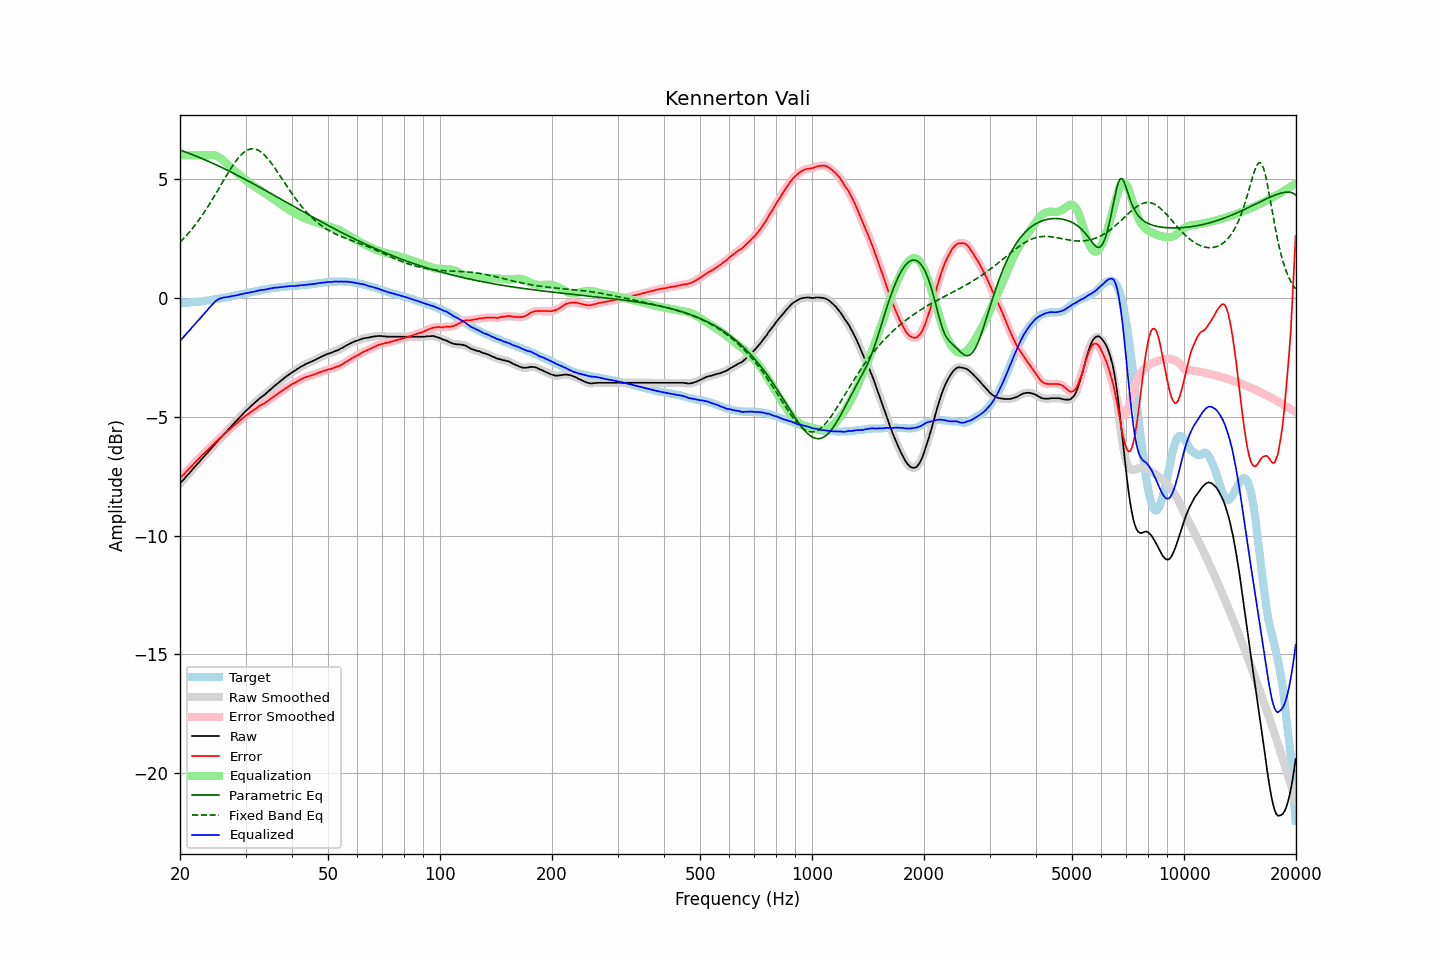

The data file committed next to this chart (first rows):
frequency, raw, error, smoothed, error_smoothed, equalization, parametric_eq, fixed_band_eq, equalized_raw, equalized_smoothed, target
20.00, -7.81, -7.59, -7.81, -7.58, 6.00, 6.22, 2.34, -1.81, -1.81, -0.22
20.20, -7.73, -7.51, -7.73, -7.51, 6.00, 6.20, 2.41, -1.73, -1.73, -0.22
20.40, -7.66, -7.44, -7.66, -7.44, 6.00, 6.17, 2.48, -1.66, -1.66, -0.21
20.61, -7.58, -7.38, -7.58, -7.37, 6.00, 6.15, 2.55, -1.58, -1.58, -0.21
20.81, -7.51, -7.30, -7.51, -7.31, 6.00, 6.12, 2.63, -1.51, -1.51, -0.21
21.02, -7.43, -7.23, -7.43, -7.23, 6.00, 6.10, 2.70, -1.43, -1.43, -0.20
21.23, -7.36, -7.16, -7.36, -7.16, 6.00, 6.07, 2.78, -1.36, -1.36, -0.20
21.44, -7.28, -7.09, -7.28, -7.09, 6.00, 6.05, 2.86, -1.28, -1.28, -0.19
21.66, -7.20, -7.02, -7.20, -7.02, 6.00, 6.02, 2.95, -1.20, -1.20, -0.18
21.87, -7.12, -6.94, -7.12, -6.95, 6.00, 6.00, 3.03, -1.12, -1.12, -0.18
22.09, -7.05, -6.88, -7.05, -6.88, 6.00, 5.97, 3.12, -1.05, -1.05, -0.17
22.31, -6.97, -6.81, -6.97, -6.81, 6.00, 5.94, 3.21, -0.97, -0.97, -0.16
22.54, -6.90, -6.74, -6.90, -6.74, 6.00, 5.91, 3.30, -0.90, -0.90, -0.16
22.76, -6.82, -6.67, -6.82, -6.67, 6.00, 5.88, 3.40, -0.82, -0.82, -0.15
22.99, -6.74, -6.60, -6.74, -6.60, 6.00, 5.86, 3.50, -0.74, -0.74, -0.14
23.22, -6.67, -6.54, -6.67, -6.54, 6.00, 5.83, 3.60, -0.67, -0.67, -0.13
23.45, -6.59, -6.47, -6.59, -6.47, 6.00, 5.80, 3.70, -0.59, -0.59, -0.12
23.69, -6.52, -6.41, -6.52, -6.41, 6.00, 5.77, 3.81, -0.52, -0.51, -0.11
23.92, -6.44, -6.34, -6.44, -6.34, 6.01, 5.74, 3.91, -0.43, -0.43, -0.10
24.16, -6.37, -6.28, -6.37, -6.28, 6.01, 5.71, 4.02, -0.36, -0.36, -0.09
24.40, -6.29, -6.21, -6.29, -6.21, 6.01, 5.68, 4.13, -0.28, -0.28, -0.08
24.65, -6.21, -6.15, -6.21, -6.15, 6.00, 5.65, 4.24, -0.21, -0.21, -0.06
24.89, -6.13, -6.08, -6.13, -6.08, 5.99, 5.62, 4.36, -0.14, -0.14, -0.05
25.14, -6.06, -6.02, -6.06, -6.01, 5.96, 5.58, 4.47, -0.10, -0.09, -0.04
25.39, -5.98, -5.95, -5.98, -5.95, 5.93, 5.55, 4.58, -0.05, -0.05, -0.03
25.65, -5.91, -5.89, -5.91, -5.89, 5.89, 5.52, 4.70, -0.02, -0.02, -0.02
25.91, -5.84, -5.84, -5.84, -5.83, 5.84, 5.49, 4.82, -0.00, 0.00, -0.00
26.16, -5.76, -5.76, -5.76, -5.77, 5.78, 5.45, 4.93, 0.02, 0.01, 0.01
26.43, -5.69, -5.71, -5.69, -5.71, 5.72, 5.42, 5.05, 0.02, 0.03, 0.01
26.69, -5.62, -5.64, -5.62, -5.64, 5.65, 5.39, 5.16, 0.03, 0.03, 0.02
26.96, -5.54, -5.58, -5.54, -5.58, 5.59, 5.35, 5.27, 0.04, 0.04, 0.04
27.23, -5.47, -5.52, -5.47, -5.52, 5.52, 5.32, 5.38, 0.05, 0.06, 0.05
27.50, -5.39, -5.46, -5.39, -5.46, 5.47, 5.29, 5.49, 0.07, 0.07, 0.07
27.77, -5.32, -5.40, -5.32, -5.40, 5.41, 5.25, 5.59, 0.09, 0.09, 0.08
28.05, -5.25, -5.35, -5.25, -5.35, 5.35, 5.22, 5.69, 0.10, 0.10, 0.10
28.33, -5.18, -5.29, -5.18, -5.29, 5.29, 5.18, 5.78, 0.11, 0.11, 0.11
28.62, -5.11, -5.24, -5.11, -5.23, 5.23, 5.15, 5.87, 0.12, 0.12, 0.13
28.90, -5.03, -5.17, -5.03, -5.17, 5.17, 5.11, 5.95, 0.14, 0.14, 0.14
29.19, -4.96, -5.12, -4.96, -5.12, 5.12, 5.08, 6.02, 0.16, 0.16, 0.16
29.48, -4.89, -5.06, -4.89, -5.06, 5.06, 5.04, 6.08, 0.17, 0.17, 0.17
29.78, -4.82, -5.01, -4.82, -5.00, 5.01, 5.01, 6.14, 0.19, 0.19, 0.19
30.08, -4.75, -4.95, -4.75, -4.95, 4.95, 4.97, 6.19, 0.20, 0.20, 0.19
30.38, -4.69, -4.90, -4.69, -4.90, 4.90, 4.93, 6.22, 0.21, 0.21, 0.21
30.68, -4.63, -4.85, -4.63, -4.85, 4.85, 4.90, 6.25, 0.22, 0.22, 0.22
30.99, -4.56, -4.80, -4.56, -4.80, 4.80, 4.86, 6.27, 0.24, 0.24, 0.24
31.30, -4.50, -4.75, -4.50, -4.75, 4.75, 4.83, 6.28, 0.25, 0.25, 0.25
31.61, -4.44, -4.71, -4.44, -4.71, 4.70, 4.79, 6.27, 0.26, 0.27, 0.27
31.93, -4.38, -4.66, -4.38, -4.66, 4.66, 4.75, 6.26, 0.28, 0.28, 0.28
32.24, -4.32, -4.62, -4.32, -4.61, 4.61, 4.71, 6.23, 0.30, 0.30, 0.30
32.57, -4.26, -4.57, -4.26, -4.57, 4.57, 4.68, 6.20, 0.31, 0.31, 0.30
32.89, -4.20, -4.52, -4.20, -4.52, 4.53, 4.64, 6.16, 0.33, 0.33, 0.32
33.22, -4.15, -4.48, -4.15, -4.48, 4.49, 4.60, 6.11, 0.34, 0.34, 0.33
33.55, -4.10, -4.45, -4.10, -4.45, 4.44, 4.56, 6.05, 0.35, 0.35, 0.35
33.89, -4.05, -4.41, -4.05, -4.41, 4.40, 4.53, 5.98, 0.35, 0.35, 0.36
34.23, -3.99, -4.37, -3.99, -4.36, 4.36, 4.49, 5.91, 0.37, 0.37, 0.38
34.57, -3.93, -4.31, -3.93, -4.32, 4.31, 4.45, 5.83, 0.38, 0.38, 0.38
34.92, -3.87, -4.26, -3.87, -4.27, 4.27, 4.41, 5.74, 0.40, 0.40, 0.39
35.27, -3.81, -4.22, -3.81, -4.22, 4.22, 4.38, 5.65, 0.41, 0.41, 0.41
35.62, -3.75, -4.17, -3.75, -4.17, 4.17, 4.34, 5.56, 0.42, 0.42, 0.42
35.97, -3.69, -4.12, -3.69, -4.12, 4.12, 4.30, 5.46, 0.43, 0.43, 0.43
... 635 more rows
